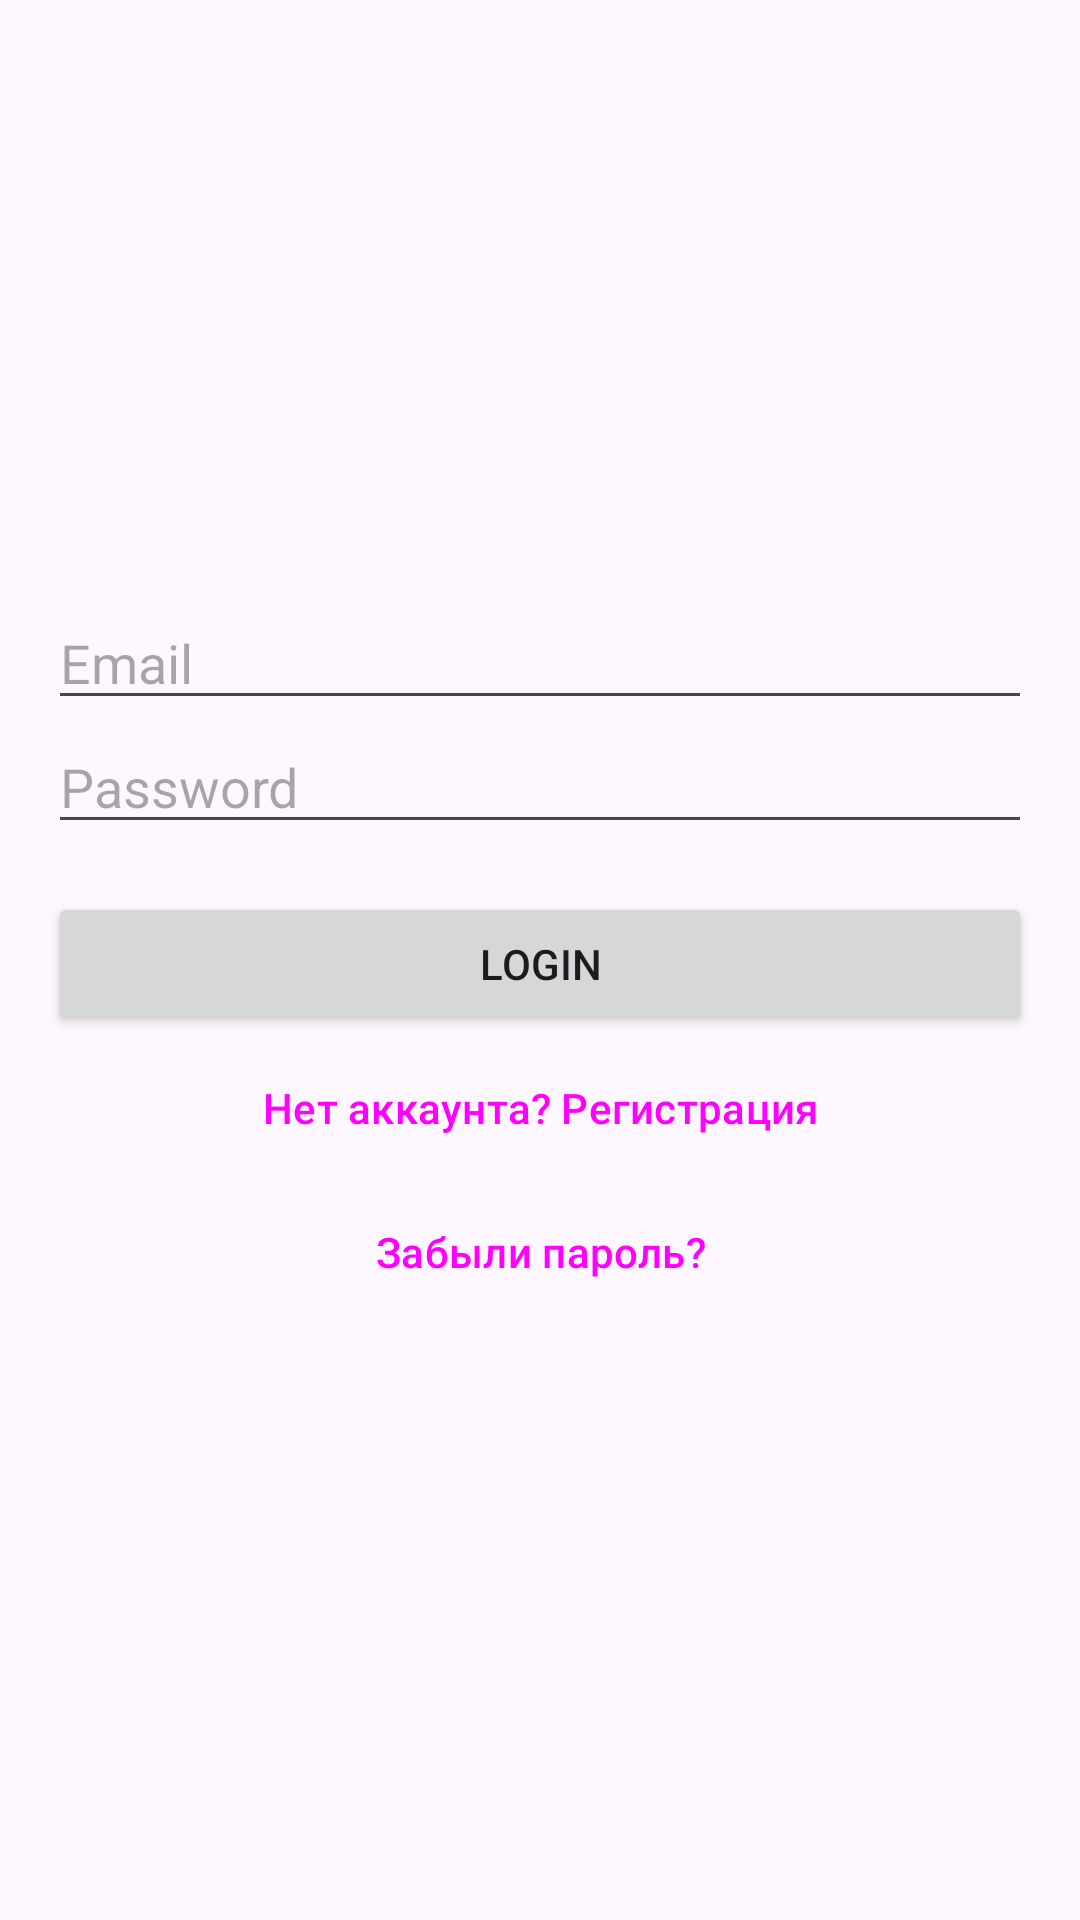

Reconstruct the res/layout file that produces this screen, plus the resources it refers to.
<!-- AndroidManifest.xml: activity theme Theme.GeoDesy_APP -->
<!-- res/layout/activity_main.xml -->
<?xml version="1.0" encoding="utf-8"?>
<LinearLayout xmlns:android="http://schemas.android.com/apk/res/android"
    android:layout_width="match_parent"
    android:layout_height="match_parent"
    android:orientation="vertical"
    android:padding="16dp"
    android:gravity="center">

    <EditText
        android:id="@+id/etEmail"
        android:layout_width="match_parent"
        android:layout_height="wrap_content"
        android:hint="@string/hint_email"
        android:autofillHints="emailAddress"
        android:inputType="textEmailAddress" />

    <EditText
        android:id="@+id/etPassword"
        android:layout_width="match_parent"
        android:layout_height="wrap_content"
        android:hint="@string/hint_password"
        android:autofillHints="password"
        android:inputType="textPassword" />

    <Button
        android:id="@+id/btnSubmit"
        android:layout_width="match_parent"
        android:layout_height="wrap_content"
        android:layout_marginTop="16dp"
        android:text="@string/btn_login" />

    <Button
        android:id="@+id/btnRegister"
        style="@style/Widget.Material3.Button.TextButton"
        android:layout_width="match_parent"
        android:layout_height="wrap_content"
        android:text="Нет аккаунта? Регистрация" />

    <Button
        android:id="@+id/btnForgotPassword"
        style="@style/Widget.Material3.Button.TextButton"
        android:layout_width="match_parent"
        android:layout_height="wrap_content"
        android:text="Забыли пароль?" />

    <TextView
        android:id="@+id/tvError"
        android:layout_width="wrap_content"
        android:layout_height="wrap_content"
        android:layout_marginTop="8dp"
        android:textColor="#F44336"
        android:visibility="gone" />

</LinearLayout>
<!-- resources referenced by this layout -->
<resources>
  <string name="btn_login">Login</string>
  <string name="hint_email">Email</string>
  <string name="hint_password">Password</string>
  <style name="Theme.GeoDesy_APP" parent="Theme.Material3.DayNight.NoActionBar" />
</resources>
